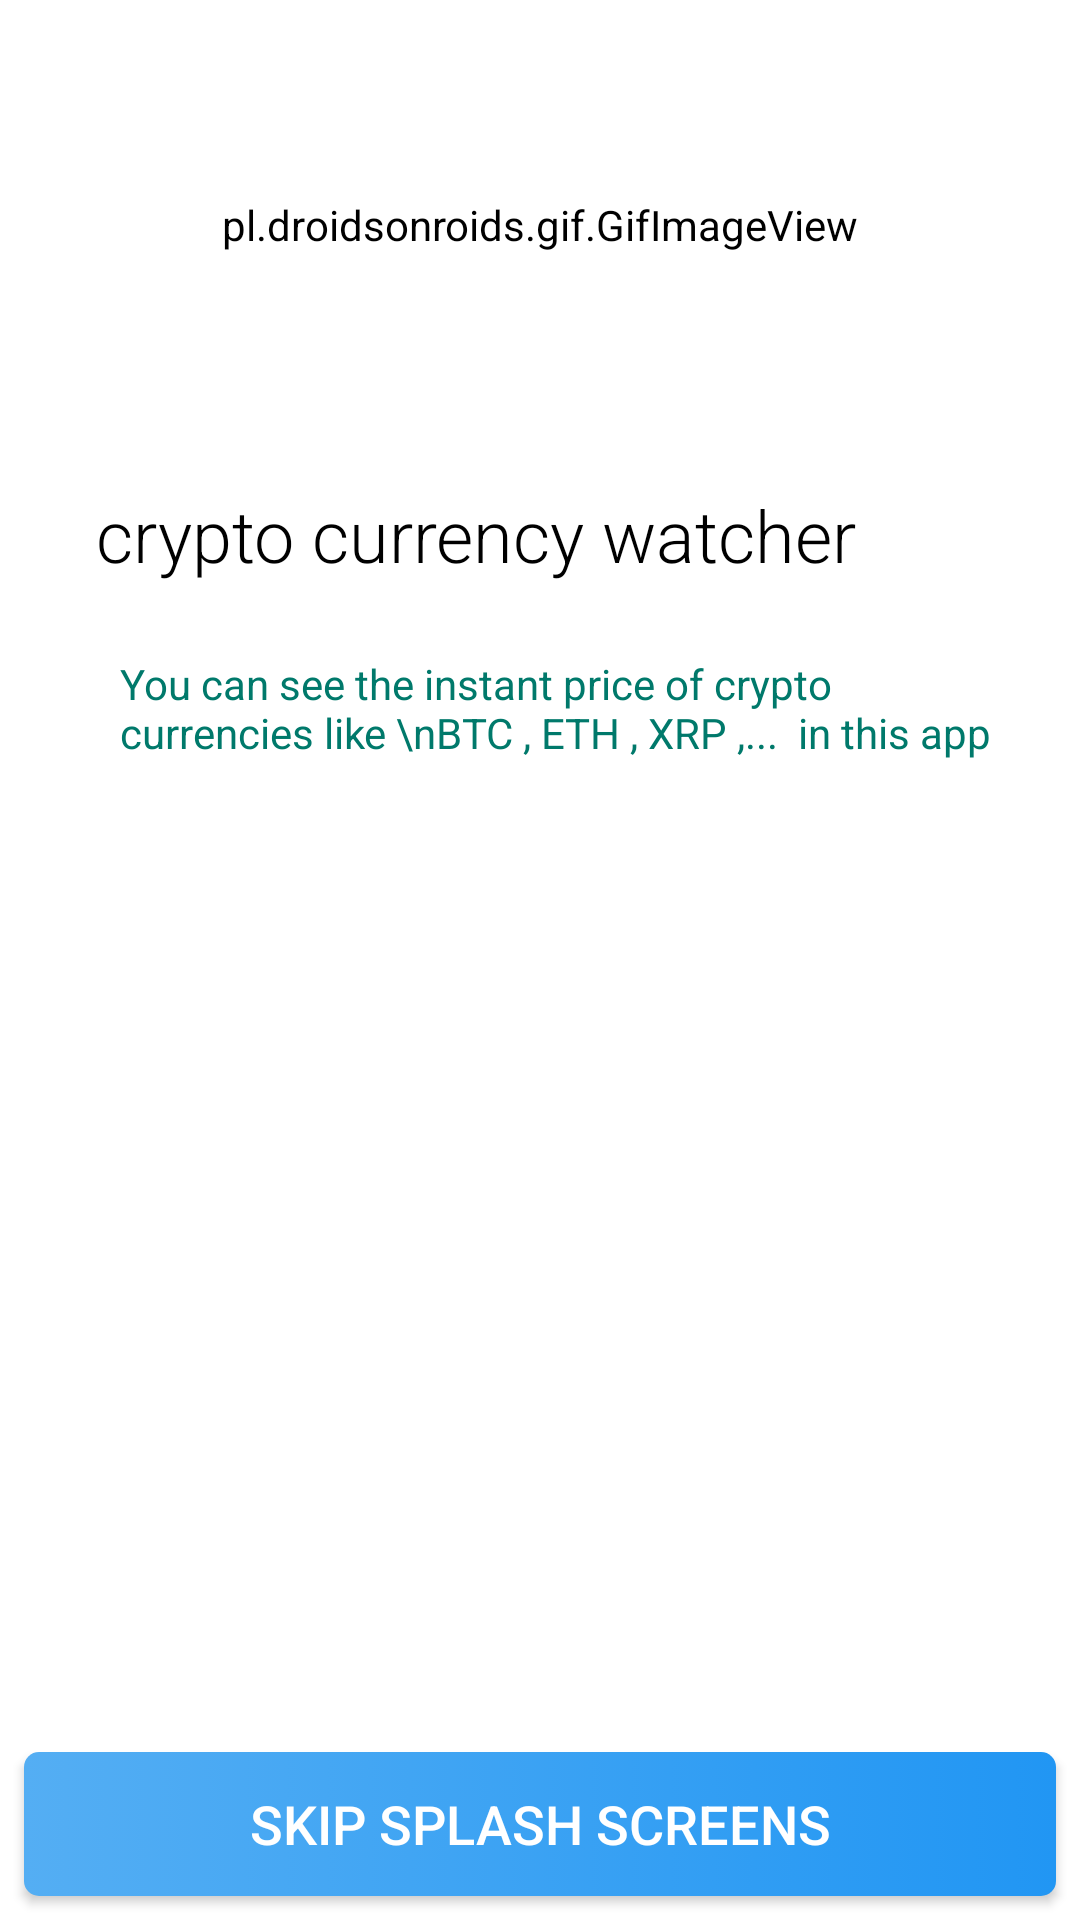

Produce the Android XML layout that renders to this screen, including the resource entries it uses.
<!-- AndroidManifest.xml: application theme AppTheme -->
<!-- res/layout/activity_splash_activity.xml -->
<?xml version="1.0" encoding="utf-8"?>
<android.support.constraint.ConstraintLayout xmlns:android="http://schemas.android.com/apk/res/android"
    xmlns:app="http://schemas.android.com/apk/res-auto"
    xmlns:tools="http://schemas.android.com/tools"
    android:layout_width="match_parent"
    android:layout_height="match_parent"
    tools:context=".splash_activity">

    <pl.droidsonroids.gif.GifImageView
        android:id="@+id/gif"
        android:layout_width="0dp"
        android:layout_height="150dp"
        android:layout_gravity="center"
        android:background="@drawable/menu_icon"
        android:scaleType="centerCrop"
        android:src="@drawable/gif"
        android:visibility="visible"
        app:layout_constraintEnd_toEndOf="parent"
        app:layout_constraintHorizontal_bias="0.502"
        app:layout_constraintStart_toStartOf="parent"
        app:layout_constraintTop_toTopOf="parent" />

    <TextView
        android:id="@+id/txt_title"
        android:layout_width="0dp"
        android:layout_height="wrap_content"
        android:layout_marginStart="24dp"
        android:layout_marginLeft="24dp"
        android:layout_marginTop="4dp"
        android:layout_marginEnd="24dp"
        android:layout_marginRight="24dp"
        android:fontFamily="sans-serif-light"
        android:gravity="left"
        android:padding="8dp"
        android:text="crypto currency watcher "
        android:textSize="24sp"
        app:layout_constraintEnd_toEndOf="parent"
        app:layout_constraintHorizontal_bias="0.0"
        app:layout_constraintStart_toStartOf="parent"
        app:layout_constraintTop_toBottomOf="@+id/gif" />

    <TextView
        android:id="@+id/txt_info"
        android:layout_width="0dp"
        android:layout_height="wrap_content"
        android:layout_marginTop="8dp"
        android:textColor="#00796B"
        android:text="You can see the instant price of crypto currencies like \nBTC , ETH , XRP ,...  in this app"
        android:paddingTop="8dp"
        android:paddingBottom="8dp"
        android:paddingLeft="16dp"
        app:layout_constraintEnd_toEndOf="@+id/txt_title"
        app:layout_constraintStart_toStartOf="@+id/txt_title"
        app:layout_constraintTop_toBottomOf="@+id/txt_title" />

    <Button
        android:id="@+id/btn_skip"
        android:layout_width="0dp"
        android:layout_height="wrap_content"
        android:layout_marginStart="8dp"
        android:layout_marginLeft="8dp"
        android:layout_marginEnd="8dp"
        android:layout_marginRight="8dp"
        android:layout_marginBottom="8dp"
        android:background="@drawable/item_selector"
        android:textColor="#ffffff"
        android:textSize="18dp"
        android:text="skip splash screens"
        app:layout_constraintBottom_toBottomOf="parent"
        app:layout_constraintEnd_toEndOf="parent"
        app:layout_constraintStart_toStartOf="parent" />
</android.support.constraint.ConstraintLayout>
<!-- resources referenced by this layout -->
<resources>
  <!-- drawable item_selector (drawable-v24) -->
  <?xml version="1.0" encoding="utf-8"?>
  <selector xmlns:android="http://schemas.android.com/apk/res/android">
      <item android:state_pressed="false">
          <shape>
              <corners android:radius="5dp" />
              <gradient android:endColor="#2196F3" android:startColor="#54AEF3" />
          </shape>
      </item>
  
  
      <item android:state_pressed="true">
          <shape>
              <corners android:radius="5dp" />
              <gradient android:endColor="#2196F3" android:startColor="#54AEF3" />
              <stroke android:width="2dp" android:color="#FBC02D" />
          </shape>
      </item>
  </selector>
  <style name="AppTheme" parent="Theme.AppCompat.Light.NoActionBar">
          
          <item name="colorPrimary">@color/colorPrimary</item>
          <item name="colorPrimaryDark">@color/colorPrimaryDark</item>
          <item name="colorAccent">@color/colorAccent</item>
          <item name="android:textColor">#000000</item>
          <item name="android:background">#ffffff</item>
      </style>
  <color name="colorPrimary">#8DFD08</color>
  <color name="colorPrimaryDark">#ff22ff</color>
  <color name="colorAccent">#f5f5f5</color>
</resources>
